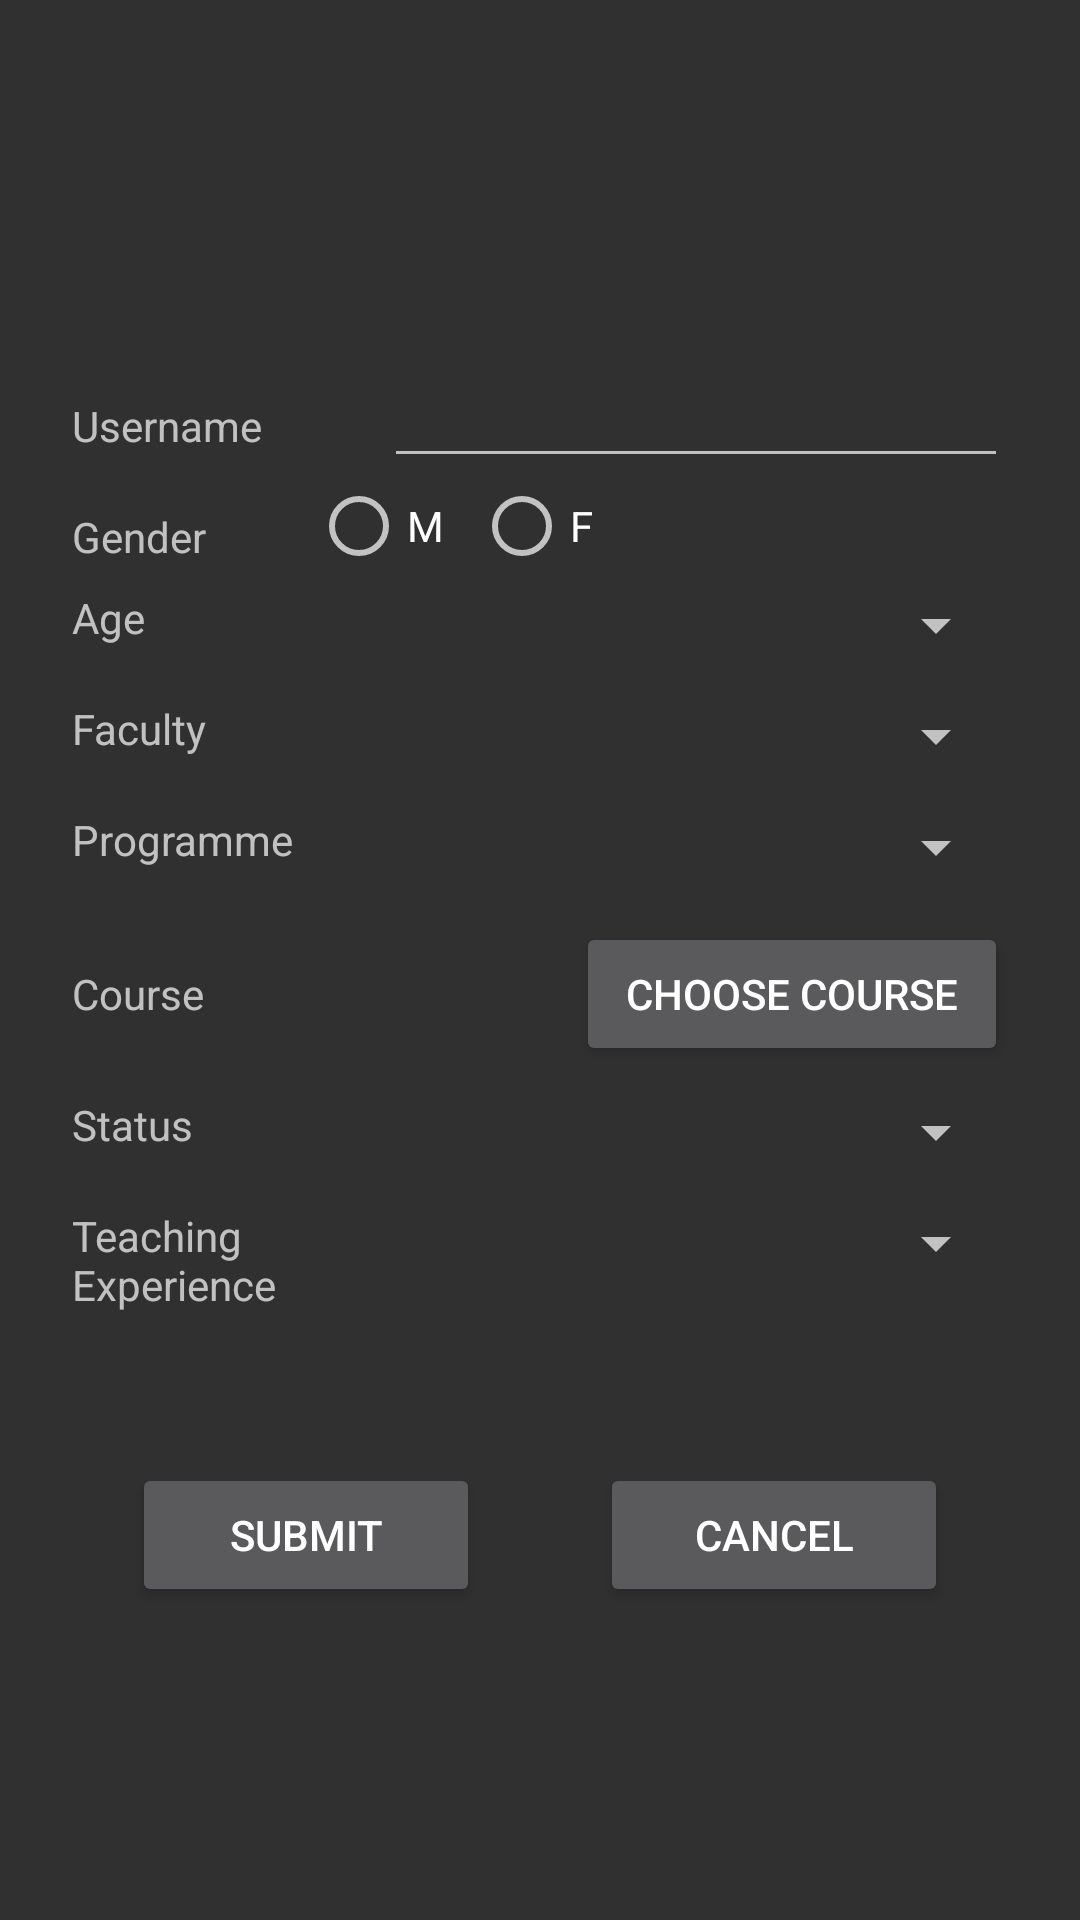

Here is an Android app screen rendered from its layout file. Give the layout XML and the strings, colors and styles it references.
<!-- AndroidManifest.xml: application theme Theme.AppCompat -->
<!-- res/layout/activity_register_form.xml -->
<?xml version="1.0" encoding="utf-8"?>
<RelativeLayout
    xmlns:android="http://schemas.android.com/apk/res/android"
    xmlns:tools="http://schemas.android.com/tools"
    android:id="@+id/activity_register_form"
    android:layout_width="fill_parent"
    android:layout_height="fill_parent"
    android:fitsSystemWindows="true"
    tools:context="com.example.android.teacher.UserAccount.RegisterFormActivity">


    <LinearLayout
        android:orientation="vertical"
        android:layout_width="match_parent"
        android:layout_height="wrap_content"
        android:paddingTop="34dp"
        android:layout_centerVertical="true"
        android:paddingLeft="24dp"
        android:paddingRight="24dp">

        
            
            
            
            

        <LinearLayout
            android:layout_width="match_parent"
            android:layout_height="wrap_content"
            android:orientation="horizontal">

            <TextView
                android:layout_width="0dp"
                android:layout_height="wrap_content"
                android:layout_weight="1"
                android:text="@string/username_label"/>

            <EditText
                android:id="@+id/username_value"
                android:layout_width="0dp"
                android:layout_weight="2"
                android:layout_height="wrap_content" />


        </LinearLayout>


        <LinearLayout
            android:layout_width="match_parent"
            android:layout_height="wrap_content"
            android:orientation="horizontal">

            <TextView
                android:layout_width="0dp"
                android:layout_height="wrap_content"
                android:layout_marginBottom="8dp"
                android:paddingRight="35dp"
                android:paddingTop="10dp"
                android:layout_weight="1"
                android:text="@string/gender_label"/>

            <RadioGroup
                android:id="@+id/genderRadioButtons"
                android:layout_width="match_parent"
                android:layout_height="wrap_content"
                android:orientation="horizontal"
                android:layout_weight="3">
                <RadioButton
                    android:id="@+id/radiobutton_male"
                    android:layout_width="wrap_content"
                    android:layout_height="wrap_content"
                    android:paddingRight="10dp"
                    android:text="@string/male" />
                <RadioButton
                    android:id="@+id/radiobutton_female"
                    android:layout_width="wrap_content"
                    android:layout_height="wrap_content"
                    android:text="@string/female" />
            </RadioGroup>


        </LinearLayout>

        <LinearLayout
            android:layout_width="match_parent"
            android:layout_height="match_parent"
            android:orientation="horizontal"
            android:paddingBottom="10dp">

            <TextView
                android:layout_width="0dp"
                android:layout_height="wrap_content"
                android:layout_marginBottom="8dp"
                android:layout_weight="1"
                android:text="@string/age_label"/>

            <Spinner
                android:id="@+id/age_range"
                android:layout_width="0dp"
                android:layout_height="wrap_content"
                android:layout_weight="3"/>

        </LinearLayout>


        <LinearLayout
            android:layout_width="match_parent"
            android:layout_height="match_parent"
            android:orientation="horizontal"
            android:paddingBottom="10dp">

            <TextView
                android:layout_width="0dp"
                android:layout_height="wrap_content"
                android:layout_marginBottom="8dp"
                android:layout_weight="1"
                android:text="@string/faculty_label"/>

            <Spinner
                android:id="@+id/faculty_title"
                android:layout_width="0dp"
                android:layout_height="wrap_content"
                android:layout_weight="3"/>

        </LinearLayout>

        <LinearLayout
            android:layout_width="match_parent"
            android:layout_height="match_parent"
            android:orientation="horizontal"
            android:paddingBottom="10dp">

            <TextView
                android:layout_width="0dp"
                android:layout_height="wrap_content"
                android:layout_marginBottom="8dp"
                android:layout_weight="1"
                android:text="@string/program_label"/>

            <Spinner
                android:id="@+id/program_title"
                android:layout_width="0dp"
                android:layout_height="wrap_content"
                android:layout_weight="3"/>

        </LinearLayout>

        
            
            
            
            

            
            
                
                
                
                
                

            
                
                
                
                
                

        
        <LinearLayout
            android:layout_width="match_parent"
            android:layout_height="match_parent"
            android:orientation="horizontal"
            android:paddingBottom="10dp">

            
            <TextView
                android:layout_width="0dp"
                android:layout_height="wrap_content"
                android:layout_marginBottom="8dp"
                android:layout_weight="1"
                android:text="@string/course_label"/>
            
                
                
                
                

            <Button
                android:id="@+id/courses_button"
                android:layout_width="0dp"
                android:layout_height="wrap_content"
                android:text="Choose Course"
                android:layout_weight="3"
                android:layout_marginLeft="120dp" />

        </LinearLayout>

        <LinearLayout
            android:layout_width="match_parent"
            android:layout_height="match_parent"
            android:orientation="horizontal"
            android:paddingBottom="10dp">

            
            <TextView
                android:layout_width="0dp"
                android:layout_height="wrap_content"
                android:layout_marginBottom="8dp"
                android:layout_weight="1"
                android:text="@string/status_label"/>
            <Spinner
                android:id="@+id/status_choices"
                android:layout_width="0dp"
                android:layout_height="wrap_content"
                android:layout_weight="3"/>

        </LinearLayout>

        <LinearLayout
            android:id="@+id/other_status_area"
            android:layout_width="match_parent"
            android:layout_height="match_parent"
            android:orientation="horizontal"
            android:visibility="gone"
            android:paddingBottom="10dp">

            
            <TextView
                android:layout_width="0dp"
                android:layout_height="wrap_content"
                android:layout_marginBottom="8dp"
                android:layout_weight="1"
                android:text="Other"/>
            <EditText
                android:id="@+id/other_status"
                android:layout_width="0dp"
                android:layout_height="wrap_content"
                android:layout_weight="3"/>
        </LinearLayout>



        <LinearLayout
            android:layout_width="match_parent"
            android:layout_height="match_parent"
            android:orientation="horizontal"
            android:paddingBottom="20dp">

            
            <TextView
                android:layout_width="0dp"
                android:layout_height="wrap_content"
                android:layout_marginBottom="10dp"
                android:layout_weight="1"
                android:text="@string/teaching_experience_label"/>

            <Spinner
                android:id="@+id/teaching_experience"
                android:layout_width="0dp"
                android:layout_height="wrap_content"
                android:layout_weight="3"/>

        </LinearLayout>


        <LinearLayout
            android:layout_width="match_parent"
            android:layout_height="wrap_content"
            android:orientation="horizontal">

            <android.support.v7.widget.AppCompatButton
                android:id="@+id/submit_button"
                android:layout_width="0dp"
                android:layout_weight="1"
                android:layout_height="wrap_content"
                android:layout_margin="20dp"
                android:text="Submit"/>

            <android.support.v7.widget.AppCompatButton
                android:id="@+id/cancel_button"
                android:layout_width="0dp"
                android:layout_weight="1"
                android:layout_height="wrap_content"
                android:layout_margin="20dp"
                android:text="Cancel"/>

            </LinearLayout>
        



    </LinearLayout>
</RelativeLayout>
<!-- resources referenced by this layout -->
<resources>
  <!-- drawable logo: png bitmap (drawable, 11848 bytes) -->
  <string name="age_label">Age</string>
  <string name="course_label">Course</string>
  <string name="faculty_label">Faculty</string>
  <string name="female">F</string>
  <string name="gender_label">Gender</string>
  <string name="male">M</string>
  <string name="program_label">Programme</string>
  <string name="status_label">Status</string>
  <string name="teaching_experience_label">Teaching Experience</string>
  <string name="username_label">Username</string>
</resources>
